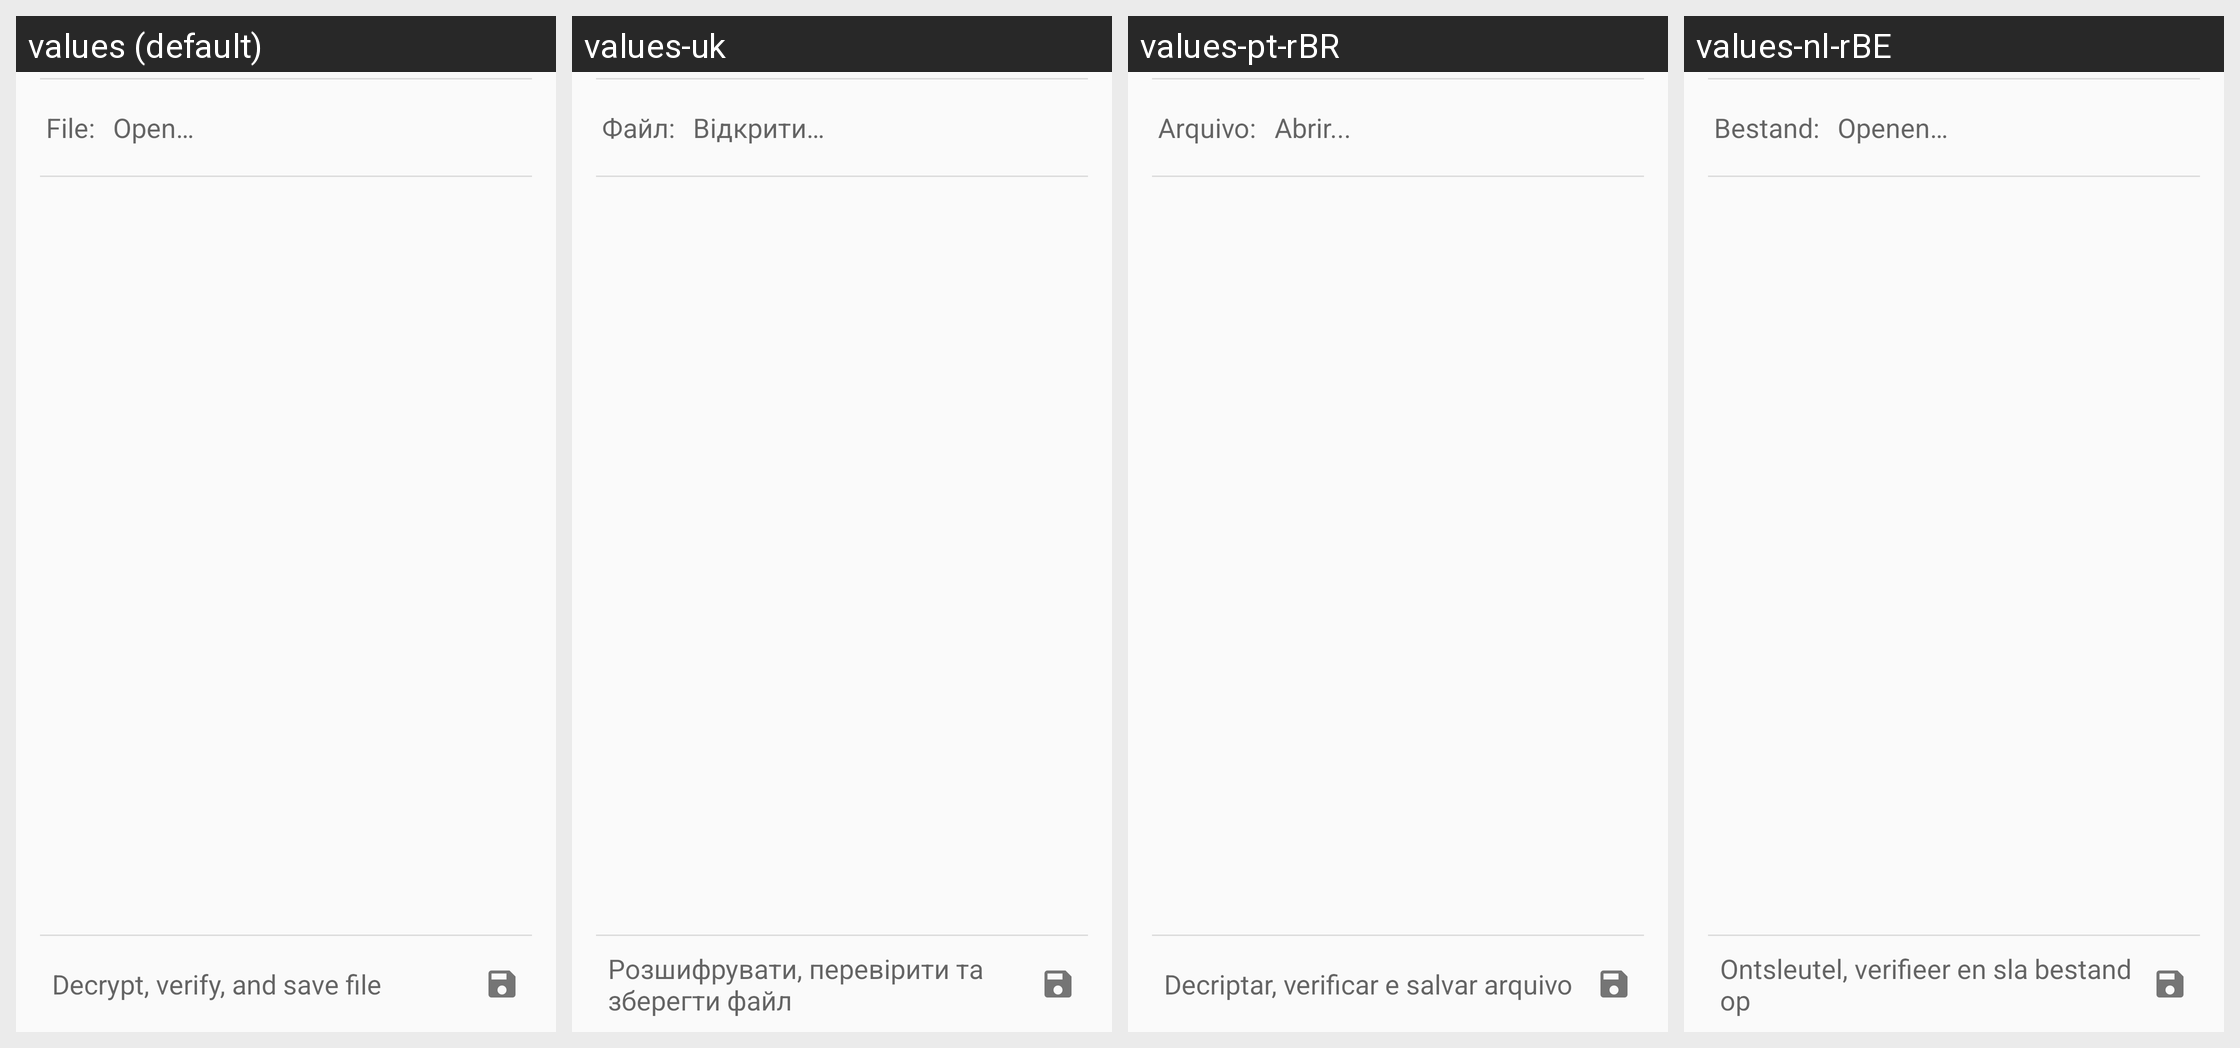

Here is an Android app screen in its default locale and in the app's own translations. Write out the translated-string differences for the strings that appear on this screen.
Android screen res/layout/decrypt_files_input_fragment.xml rendered under 4 locales, left to right: values (default), values-uk, values-pt-rBR, values-nl-rBE. Device: Nexus 5 (rendered at 1080×1920; each locale shown at half size, 540×960, under a caption strip naming it); theme Theme.Keychain.Light.
Other locales in the repository, not shown: values-ar, values-bg, values-bn, values-br, values-ca, values-cs, values-da, values-de, values-el, values-eo, values-es, values-es-rMX, values-et, values-eu, values-fa, values-fi, values-fr, values-gl, values-hi, values-hu, values-id, values-in, values-it, values-iw, values-ja, values-jv, values-kn, values-ko, values-la, values-nb, values-nl, values-no, values-pa, values-pl, values-pt, values-ro, values-ru, values-sk, values-sl, values-sr, values-sv, values-te, values-th, values-tr, values-ur, values-vi, values-zh, values-zh-rCN, values-zh-rTW.
Strings drawn on this screen, with the default value and each locale's value (text and hints the layout hard-codes, and strings that could not be matched under every locale, appear in the picture but are not listed):

label_file_colon
  values: File:
  values-uk: Файл:
  values-pt-rBR: Arquivo:
  values-nl-rBE: Bestand:

filemanager_title_open
  values: Open…
  values-uk: Відкрити…
  values-pt-rBR: Abrir...
  values-nl-rBE: Openen…

btn_decrypt_verify_file
  values: Decrypt, verify, and save file
  values-uk: Розшифрувати, перевірити та зберегти файл
  values-pt-rBR: Decriptar, verificar e salvar arquivo
  values-nl-rBE: Ontsleutel, verifieer en sla bestand op
